Run: headless pygame with SDL's dummy video driver; simulated clock (each Clock.tick advances the game by its frame time, no real sleeping); random seed 0; keys injected as events and as key.get_pressed() state; mouse plan: one left click at the window centre at the start of phase 2, then a move to the lower-right quarter at the start of phase 3; restart key R tapped at the start of phases 3 and 4.
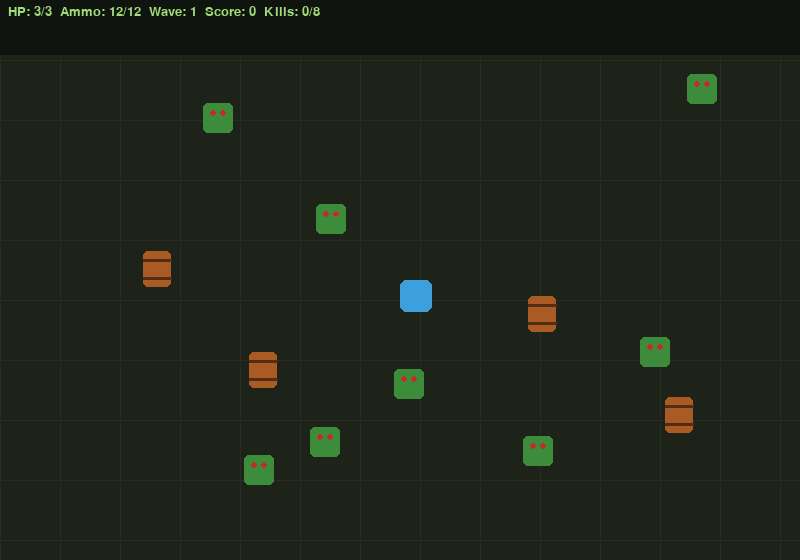
Frame 1 of 4 · flips 1–60 · no input
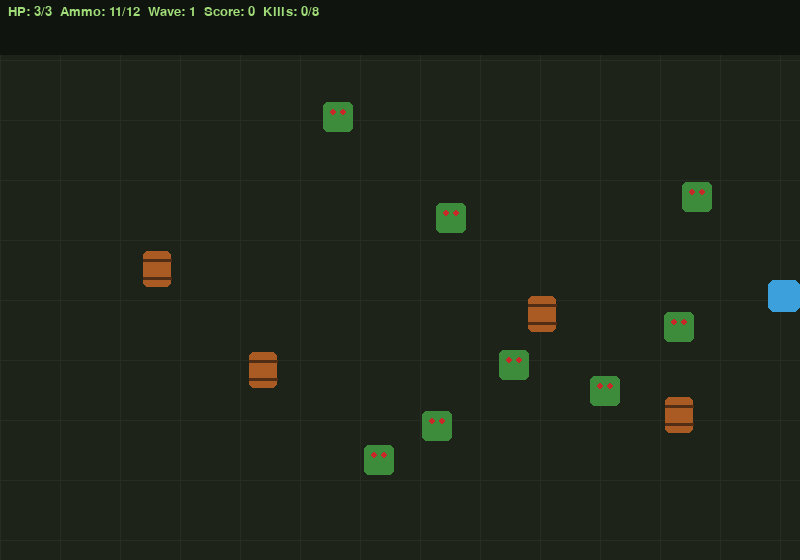
Frame 2 of 4 · flips 61–180 · clicked the window centre · tapped SPACE, RETURN · held RIGHT (→), D
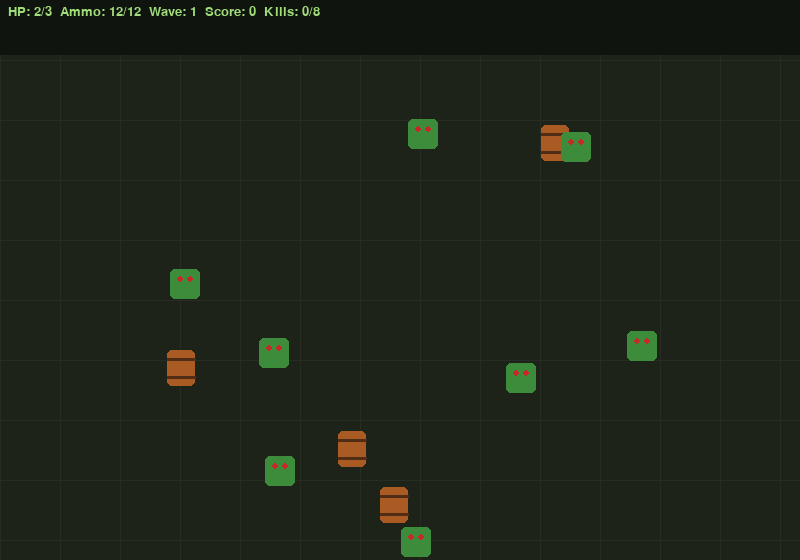
Frame 3 of 4 · flips 181–300 · moved the mouse to the lower-right quarter · tapped R · held DOWN (↓), S
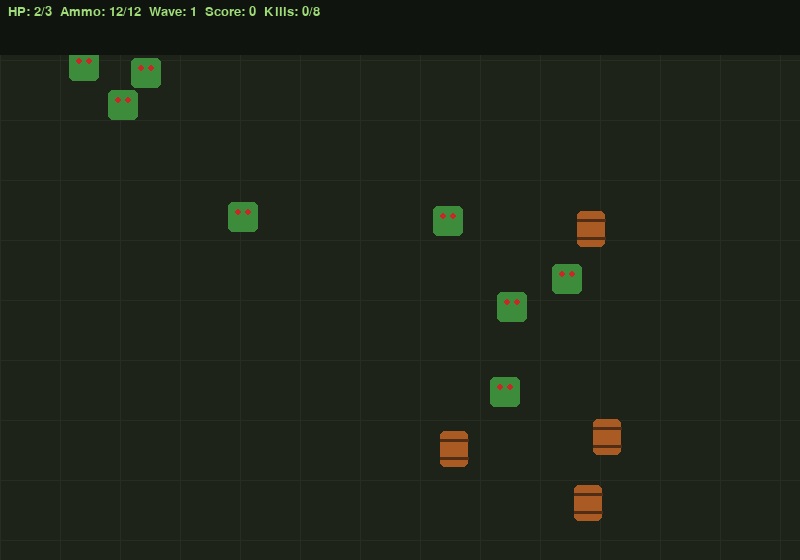
Frame 4 of 4 · flips 301–420 · tapped R · held LEFT (←), A, UP (↑), W

The pygame program that drew these frames:

import pygame
import random
import math
import time

WIDTH, HEIGHT = 800, 560
FPS = 60
BG = (30, 35, 25)

PLAYER_SPEED = 4

PLAYER_MAX_HP = 3
INVINCIBILITY_TIME = 1000

MAX_AMMO = 12
RELOAD_TIME = 2000

BARREL_COUNT = 4
EXPLOSION_RADIUS = 100
EXPLOSION_DURATION = 300


class Zombie:
    SPEED = 1.5
    HP = 3
    SIZE = 30
    COLOR = (60, 140, 60)

    def __init__(self, x, y):
        self.rect = pygame.Rect(x, y, self.SIZE, self.SIZE)
        self.color = self.COLOR
        self.hp = self.HP
        self.wobble = random.uniform(0, 6.28)
        self.frame = 0

    def update(self, player_pos):
        px, py = player_pos
        cx, cy = self.rect.center
        dx, dy = px - cx, py - cy
        dist = (dx ** 2 + dy ** 2) ** 0.5
        if dist:
            self.rect.x += int(dx / dist * self.SPEED)
            self.rect.y += int(dy / dist * self.SPEED)
        self.frame += 1

    def hit(self):
        self.hp -= 1
        return self.hp <= 0

    def draw(self, screen):
        wobble_y = int(math.sin(self.frame * 0.2) * 3)
        draw_rect = self.rect.move(0, wobble_y)
        pygame.draw.rect(screen, self.color, draw_rect, border_radius=5)

        eye_y = draw_rect.y + draw_rect.height // 3
        eye_size = max(2, draw_rect.width // 8)

        pygame.draw.circle(
            screen, (200, 40, 40),
            (draw_rect.x + draw_rect.width // 3, eye_y),
            eye_size
        )
        pygame.draw.circle(
            screen, (200, 40, 40),
            (draw_rect.x + (draw_rect.width * 2) // 3, eye_y),
            eye_size
        )


class FastZombie(Zombie):
    SPEED = 3.0
    HP = 1
    SIZE = 20
    COLOR = (220, 180, 40)


class TankZombie(Zombie):
    SPEED = 0.8
    HP = 6
    SIZE = 45
    COLOR = (150, 60, 150)


def spawn_zombie(width, height, player_rect, zombie_type="standard", margin=120):
    if zombie_type == "fast":
        zombie_class = FastZombie
    elif zombie_type == "tank":
        zombie_class = TankZombie
    else:
        zombie_class = Zombie

    size = zombie_class.SIZE

    while True:
        x = random.randint(0, width - size)
        y = random.randint(0, height - size)
        rect = pygame.Rect(x, y, size, size)

        if not rect.colliderect(player_rect.inflate(margin, margin)):
            return zombie_class(x, y)


class Barrel:
    def __init__(self, x, y):
        self.rect = pygame.Rect(x, y, 28, 36)

    def draw(self, screen):
        pygame.draw.rect(
            screen, (170, 90, 35), self.rect, border_radius=5
        )
        pygame.draw.line(
            screen, (80, 45, 20),
            (self.rect.left, self.rect.top + 9),
            (self.rect.right, self.rect.top + 9), 3
        )
        pygame.draw.line(
            screen, (80, 45, 20),
            (self.rect.left, self.rect.bottom - 9),
            (self.rect.right, self.rect.bottom - 9), 3
        )


class Player:
    def __init__(self, x, y):
        self.rect = pygame.Rect(x, y, 32, 32)
        self.color = (60, 160, 220)
        self.bullets = []
        self.shoot_cooldown = 0

        # Task 1: Health
        self.hp = PLAYER_MAX_HP
        self.max_hp = PLAYER_MAX_HP
        self.invincible_until = 0

        # Task 2: Ammo
        self.ammo = MAX_AMMO
        self.max_ammo = MAX_AMMO
        self.reload_start = None

    def move(self, keys, width, height):
        dx = dy = 0

        if keys[pygame.K_w] or keys[pygame.K_UP]:
            dy = -PLAYER_SPEED
        if keys[pygame.K_s] or keys[pygame.K_DOWN]:
            dy = PLAYER_SPEED
        if keys[pygame.K_a] or keys[pygame.K_LEFT]:
            dx = -PLAYER_SPEED
        if keys[pygame.K_d] or keys[pygame.K_RIGHT]:
            dx = PLAYER_SPEED

        self.rect.x = max(
            0, min(width - self.rect.width, self.rect.x + dx)
        )
        self.rect.y = max(
            0, min(height - self.rect.height, self.rect.y + dy)
        )

        if self.shoot_cooldown > 0:
            self.shoot_cooldown -= 1

    def shoot(self, target_pos):
        if self.reload_start is not None:
            return

        if self.ammo <= 0:
            self.start_reload()
            return

        if self.shoot_cooldown > 0:
            return

        cx, cy = self.rect.center
        tx, ty = target_pos
        dx, dy = tx - cx, ty - cy
        dist = (dx ** 2 + dy ** 2) ** 0.5

        if dist == 0:
            return

        vx, vy = dx / dist * 10, dy / dist * 10
        self.bullets.append([cx - 4, cy - 4, vx, vy])

        self.ammo -= 1
        self.shoot_cooldown = 15

        if self.ammo == 0:
            self.start_reload()

    def start_reload(self):
        if self.reload_start is None:
            self.reload_start = pygame.time.get_ticks()

    def update_reload(self):
        if self.reload_start is None:
            return

        elapsed = pygame.time.get_ticks() - self.reload_start

        if elapsed >= RELOAD_TIME:
            self.ammo = self.max_ammo
            self.reload_start = None

    def get_reload_remaining(self):
        if self.reload_start is None:
            return None

        elapsed = pygame.time.get_ticks() - self.reload_start
        remaining = max(0, RELOAD_TIME - elapsed)
        return remaining / 1000

    def update_bullets(self, width, height):
        live = []

        for b in self.bullets:
            b[0] += b[2]
            b[1] += b[3]

            if 0 <= b[0] <= width and 0 <= b[1] <= height:
                live.append(b)

        self.bullets = live

    def draw(self, screen):
        current_time = pygame.time.get_ticks()

        if current_time < self.invincible_until:
            if (current_time // 100) % 2 == 0:
                pygame.draw.rect(
                    screen, self.color, self.rect, border_radius=6
                )
        else:
            pygame.draw.rect(
                screen, self.color, self.rect, border_radius=6
            )

        for b in self.bullets:
            pygame.draw.circle(
                screen, (255, 220, 60),
                (int(b[0]), int(b[1])), 5
            )


class GameEngine:
    def __init__(self):
        pygame.init()
        self.screen = pygame.display.set_mode((WIDTH, HEIGHT))
        pygame.display.set_caption("Zombie Escape")
        self.clock = pygame.time.Clock()
        self.font = pygame.font.SysFont("monospace", 20)
        self.big_font = pygame.font.SysFont("monospace", 44, bold=True)
        self.reset()

    def reset(self):
        self.player = Player(WIDTH // 2, HEIGHT // 2)

        # FIX: Spawn enough zombies to complete Wave 1.
        self.wave = 1
        self.kills = 0
        self.kills_to_next = 8

        self.zombies = []

        for _ in range(self.kills_to_next):
            self.zombies.append(
                spawn_zombie(
                    WIDTH, HEIGHT, self.player.rect, "standard"
                )
            )

        self.barrels = []
        self.create_barrels()
        self.explosions = []

        self.score = 0
        self.game_over = False
        self.start_time = time.time()

    def create_barrels(self):
        self.barrels = []
        attempts = 0

        while len(self.barrels) < BARREL_COUNT and attempts < 1000:
            attempts += 1

            x = random.randint(40, WIDTH - 70)
            y = random.randint(70, HEIGHT - 70)

            new_rect = pygame.Rect(x, y, 28, 36)

            if new_rect.colliderect(
                self.player.rect.inflate(150, 150)
            ):
                continue

            overlaps = False

            for barrel in self.barrels:
                if new_rect.colliderect(barrel.rect.inflate(40, 40)):
                    overlaps = True
                    break

            if not overlaps:
                self.barrels.append(Barrel(x, y))

    def handle_events(self):
        for event in pygame.event.get():
            if event.type == pygame.QUIT:
                return False

            if event.type == pygame.KEYDOWN and event.key == pygame.K_r:
                self.reset()

            if (
                event.type == pygame.MOUSEBUTTONDOWN
                and not self.game_over
                and event.button == 1
            ):
                self.player.shoot(event.pos)

        return True

    def handle_player_damage(self):
        current_time = pygame.time.get_ticks()

        for z in self.zombies:
            if z.rect.colliderect(self.player.rect):
                if current_time >= self.player.invincible_until:
                    self.player.hp -= 1
                    self.player.invincible_until = (
                        current_time + INVINCIBILITY_TIME
                    )

                    if self.player.hp <= 0:
                        self.player.hp = 0
                        self.game_over = True

                    break

    def handle_barrel_collisions(self):
        exploded_barrels = []

        for barrel in self.barrels:
            for bullet in self.player.bullets[:]:
                bx, by = int(bullet[0]), int(bullet[1])

                if barrel.rect.collidepoint(bx, by):
                    exploded_barrels.append(barrel)

                    if bullet in self.player.bullets:
                        self.player.bullets.remove(bullet)

                    break

        for barrel in exploded_barrels:
            if barrel not in self.barrels:
                continue

            explosion_center = barrel.rect.center

            self.explosions.append({
                "center": explosion_center,
                "start": pygame.time.get_ticks()
            })

            dead_zombies = []

            for zombie in self.zombies:
                zx, zy = zombie.rect.center
                dx = zx - explosion_center[0]
                dy = zy - explosion_center[1]
                distance = (dx ** 2 + dy ** 2) ** 0.5

                if distance <= EXPLOSION_RADIUS:
                    dead_zombies.append(zombie)

            for zombie in dead_zombies:
                if zombie in self.zombies:
                    self.zombies.remove(zombie)
                    self.kills += 1
                    self.score += 10

            self.barrels.remove(barrel)

    def handle_zombie_shooting(self):
        dead = []

        for zombie in self.zombies:
            for bullet in self.player.bullets[:]:
                bx, by = int(bullet[0]), int(bullet[1])

                if zombie.rect.collidepoint(bx, by):
                    if zombie.hit():
                        dead.append(zombie)

                    if bullet in self.player.bullets:
                        self.player.bullets.remove(bullet)

                    break

        for zombie in dead:
            if zombie in self.zombies:
                self.zombies.remove(zombie)
                self.kills += 1
                self.score += 10

    def next_wave(self):
        if self.kills < self.kills_to_next:
            return

        self.kills = 0
        self.wave += 1
        self.kills_to_next = 8 + self.wave * 2

        # FIX: Spawn exactly enough zombies to finish the new wave.
        for _ in range(self.kills_to_next):
            roll = random.random()

            if self.wave >= 2 and roll < 0.20:
                zombie_type = "fast"
            elif self.wave >= 3 and roll < 0.30:
                zombie_type = "tank"
            else:
                zombie_type = "standard"

            self.zombies.append(
                spawn_zombie(
                    WIDTH, HEIGHT, self.player.rect, zombie_type
                )
            )

    def update(self):
        if self.game_over:
            return

        keys = pygame.key.get_pressed()

        self.player.move(keys, WIDTH, HEIGHT)
        self.player.update_bullets(WIDTH, HEIGHT)
        self.player.update_reload()

        self.score = int(time.time() - self.start_time)

        for zombie in self.zombies:
            zombie.update(self.player.rect.center)

        self.handle_player_damage()
        self.handle_barrel_collisions()
        self.handle_zombie_shooting()
        self.next_wave()

        current_time = pygame.time.get_ticks()

        self.explosions = [
            explosion
            for explosion in self.explosions
            if current_time - explosion["start"] < EXPLOSION_DURATION
        ]

    def draw_background(self):
        self.screen.fill(BG)

        for x in range(0, WIDTH, 60):
            pygame.draw.line(
                self.screen, (40, 45, 35),
                (x, 0), (x, HEIGHT), 1
            )

        for y in range(0, HEIGHT, 60):
            pygame.draw.line(
                self.screen, (40, 45, 35),
                (0, y), (WIDTH, y), 1
            )

    def draw_explosions(self):
        current_time = pygame.time.get_ticks()

        for explosion in self.explosions:
            elapsed = current_time - explosion["start"]
            progress = elapsed / EXPLOSION_DURATION

            radius = int(
                20 + (EXPLOSION_RADIUS - 20) * progress
            )

            center = explosion["center"]

            pygame.draw.circle(
                self.screen, (255, 100, 20),
                center, radius, 5
            )

            pygame.draw.circle(
                self.screen, (255, 220, 60),
                center, max(5, radius // 3)
            )

    def draw_hud(self):
        hud_bg = pygame.Rect(0, 0, WIDTH, 55)

        pygame.draw.rect(
            self.screen, (15, 20, 15), hud_bg
        )

        reload_remaining = self.player.get_reload_remaining()

        if reload_remaining is not None:
            reload_text = f"RELOADING {reload_remaining:.1f}s"
        else:
            reload_text = ""

        hud_text = (
            f"HP: {self.player.hp}/{self.player.max_hp}  "
            f"Ammo: {self.player.ammo}/{self.player.max_ammo}  "
            f"Wave: {self.wave}  "
            f"Score: {self.score}  "
            f"Kills: {self.kills}/{self.kills_to_next}"
        )

        hud = self.font.render(
            hud_text,
            True,
            (160, 220, 120)
        )

        self.screen.blit(hud, (8, 5))

        if reload_text:
            reload_surface = self.font.render(
                reload_text,
                True,
                (255, 180, 60)
            )
            self.screen.blit(reload_surface, (8, 30))

    def draw_game_over(self):
        if not self.game_over:
            return

        overlay = pygame.Surface(
            (WIDTH, HEIGHT), pygame.SRCALPHA
        )
        overlay.fill((0, 0, 0, 160))
        self.screen.blit(overlay, (0, 0))

        message = self.big_font.render(
            "DEVOURED!",
            True,
            (180, 40, 40)
        )

        subtitle = self.font.render(
            f"Wave {self.wave} | Score {self.score} | Press R",
            True,
            (200, 200, 200)
        )

        self.screen.blit(
            message,
            (
                WIDTH // 2 - message.get_width() // 2,
                HEIGHT // 2 - 40
            )
        )

        self.screen.blit(
            subtitle,
            (
                WIDTH // 2 - subtitle.get_width() // 2,
                HEIGHT // 2 + 20
            )
        )

    def draw(self):
        self.draw_background()

        for barrel in self.barrels:
            barrel.draw(self.screen)

        for zombie in self.zombies:
            zombie.draw(self.screen)

        self.player.draw(self.screen)
        self.draw_explosions()
        self.draw_hud()
        self.draw_game_over()

        pygame.display.flip()

    def run(self):
        running = True

        while running:
            running = self.handle_events()
            self.update()
            self.draw()
            self.clock.tick(FPS)

        pygame.quit()


if __name__ == "__main__":
    engine = GameEngine()
    engine.run()
